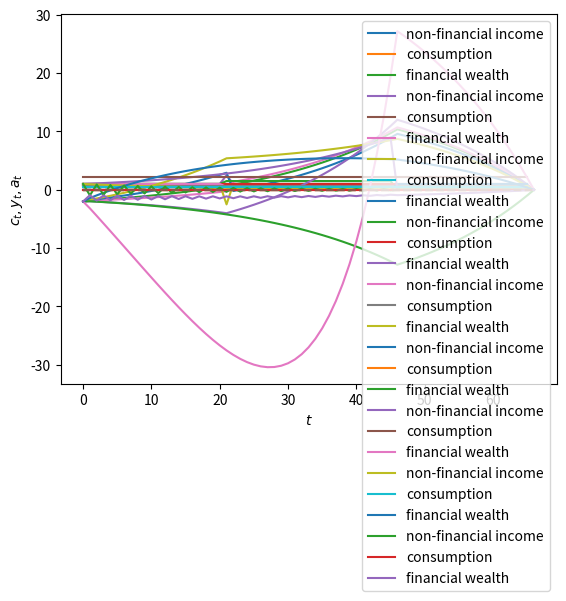
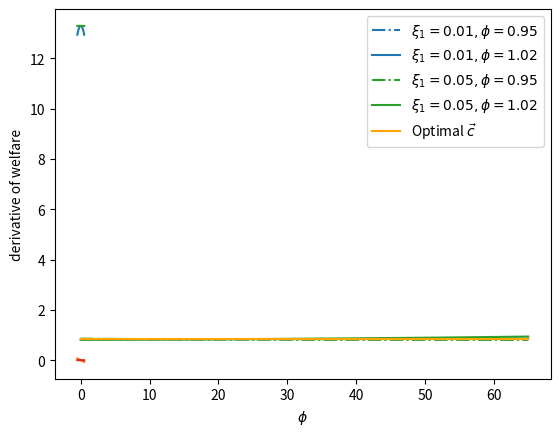

Source code (Python) for these figures, in order:
import numpy as np
import matplotlib.pyplot as plt
from collections import namedtuple

ConsumptionSmoothing = namedtuple("ConsumptionSmoothing", 
                        ["R", "g1", "g2", "β_seq", "T"])

def create_consumption_smoothing_model(R=1.05, g1=1, g2=1/2, T=65):
    β = 1/R
    β_seq = np.array([β**i for i in range(T+1)])
    return ConsumptionSmoothing(R, g1, g2, 
                                β_seq, T)

def compute_optimal(model, a0, y_seq):
    R, T = model.R, model.T

    # non-financial wealth
    h0 = model.β_seq @ y_seq     # since β = 1/R

    # c0
    c0 = (1 - 1/R) / (1 - (1/R)**(T+1)) * (a0 + h0)
    c_seq = c0*np.ones(T+1)

    # verify
    A = np.diag(-R*np.ones(T), k=-1) + np.eye(T+1)
    b = y_seq - c_seq
    b[0] = b[0] + a0

    a_seq = np.linalg.inv(A) @ b
    a_seq = np.concatenate([[a0], a_seq])

    return c_seq, a_seq, h0

# Financial wealth
a0 = -2     # such as "student debt"

# non-financial Income process
y_seq = np.concatenate([np.ones(46), np.zeros(20)])

cs_model = create_consumption_smoothing_model()
c_seq, a_seq, h0 = compute_optimal(cs_model, a0, y_seq)

print('check a_T+1=0:', 
      np.abs(a_seq[-1] - 0) <= 1e-8)

# Sequence Length
T = cs_model.T

plt.plot(range(T+1), y_seq, label='non-financial income')
plt.plot(range(T+1), c_seq, label='consumption')
plt.plot(range(T+2), a_seq, label='financial wealth')
plt.plot(range(T+2), np.zeros(T+2), '--')

plt.legend()
plt.xlabel(r'$t$')
plt.ylabel(r'$c_t,y_t,a_t$')
plt.show()

def welfare(model, c_seq):
    β_seq, g1, g2 = model.β_seq, model.g1, model.g2

    u_seq = g1 * c_seq - g2/2 * c_seq**2
    return β_seq @ u_seq

print('Welfare:', welfare(cs_model, c_seq))

def plot_cs(model,    # consumption smoothing model      
            a0,       # initial financial wealth
            y_seq     # non-financial income process
           ):
    
    # Compute optimal consumption
    c_seq, a_seq, h0 = compute_optimal(model, a0, y_seq)
    
    # Sequence length
    T = cs_model.T
    
    # Generate plot
    plt.plot(range(T+1), y_seq, label='non-financial income')
    plt.plot(range(T+1), c_seq, label='consumption')
    plt.plot(range(T+2), a_seq, label='financial wealth')
    plt.plot(range(T+2), np.zeros(T+2), '--')
    
    plt.legend()
    plt.xlabel(r'$t$')
    plt.ylabel(r'$c_t,y_t,a_t$')
    plt.show()

# Windfall W_0 = 2.5
y_seq_pos = np.concatenate([np.ones(21), np.array([2.5]), np.ones(24), np.zeros(20)])

plot_cs(cs_model, a0, y_seq_pos)

# Disaster W_0 = -2.5
y_seq_neg = np.concatenate([np.ones(21), np.array([-2.5]), np.ones(24), np.zeros(20)])

plot_cs(cs_model, a0, y_seq_neg)

# Positive permanent income change W = 0.5 when t >= 21
y_seq_pos = np.concatenate(
    [np.ones(21), 1.5*np.ones(25), np.zeros(20)])

plot_cs(cs_model, a0, y_seq_pos)

# Negative permanent income change W = -0.5 when t >= 21
y_seq_neg = np.concatenate(
    [np.ones(21), .5*np.ones(25), np.zeros(20)])

plot_cs(cs_model, a0, y_seq_neg)

# Late starter
y_seq_late = np.concatenate(
    [np.zeros(46), np.ones(20)])

plot_cs(cs_model, a0, y_seq_late)

# Geometric earner parameters where λ = 1.05
λ = 1.05
y_0 = 1
t_max = 46

# Generate geometric y sequence
geo_seq = λ ** np.arange(t_max) * y_0 
y_seq_geo = np.concatenate(
            [geo_seq, np.zeros(20)])

plot_cs(cs_model, a0, y_seq_geo)

λ = 0.95

geo_seq = λ ** np.arange(t_max) * y_0 
y_seq_geo = np.concatenate(
            [geo_seq, np.zeros(20)])

plot_cs(cs_model, a0, y_seq_geo)

λ = -0.95

geo_seq = λ ** np.arange(t_max) * y_0 
y_seq_geo = np.concatenate(
            [geo_seq, np.zeros(20)])

plot_cs(cs_model, a0, y_seq_geo)

def compute_variation(model, ξ1, ϕ, a0, y_seq, verbose=1):
    R, T, β_seq = model.R, model.T, model.β_seq

    ξ0 = ξ1*((1 - 1/R) / (1 - (1/R)**(T+1))) * ((1 - (ϕ/R)**(T+1)) / (1 - ϕ/R))
    v_seq = np.array([(ξ1*ϕ**t - ξ0) for t in range(T+1)])
    
    if verbose == 1:
        print('check feasible:', np.isclose(β_seq @ v_seq, 0))     # since β = 1/R

    c_opt, _, _ = compute_optimal(model, a0, y_seq)
    cvar_seq = c_opt + v_seq

    return cvar_seq

fig, ax = plt.subplots()

ξ1s = [.01, .05]
ϕs= [.95, 1.02]
colors = {.01: 'tab:blue', .05: 'tab:green'}

params = np.array(np.meshgrid(ξ1s, ϕs)).T.reshape(-1, 2)

for i, param in enumerate(params):
    ξ1, ϕ = param
    print(f'variation {i}: ξ1={ξ1}, ϕ={ϕ}')
    cvar_seq = compute_variation(model=cs_model, 
                                 ξ1=ξ1, ϕ=ϕ, a0=a0, 
                                 y_seq=y_seq)
    print(f'welfare={welfare(cs_model, cvar_seq)}')
    print('-'*64)
    if i % 2 == 0:
        ls = '-.'
    else: 
        ls = '-'  
    ax.plot(range(T+1), cvar_seq, ls=ls, 
            color=colors[ξ1], 
            label=fr'$\xi_1 = {ξ1}, \phi = {ϕ}$')

plt.plot(range(T+1), c_seq, 
         color='orange', label=r'Optimal $\vec{c}$ ')

plt.legend()
plt.xlabel(r'$t$')
plt.ylabel(r'$c_t$')
plt.show()

def welfare_rel(ξ1, ϕ):
    """
    Compute welfare of variation sequence 
    for given ϕ, ξ1 with a consumption smoothing model
    """
    
    cvar_seq = compute_variation(cs_model, ξ1=ξ1, 
                                 ϕ=ϕ, a0=a0, 
                                 y_seq=y_seq, 
                                 verbose=0)
    return welfare(cs_model, cvar_seq)

# Vectorize the function to allow array input
welfare_vec = np.vectorize(welfare_rel)

ξ1_arr = np.linspace(-0.5, 0.5, 20)

plt.plot(ξ1_arr, welfare_vec(ξ1_arr, 1.02))
plt.ylabel('welfare')
plt.xlabel(r'$\xi_1$')
plt.show()

welfare_grad = welfare_vec(ξ1_arr, 1.02)
welfare_grad = np.gradient(welfare_grad)
plt.plot(ξ1_arr, welfare_grad)
plt.ylabel('derivative of welfare')
plt.xlabel(r'$\xi_1$')
plt.show()

ϕ_arr = np.linspace(-0.5, 0.5, 20)

plt.plot(ξ1_arr, welfare_vec(0.05, ϕ_arr))
plt.ylabel('welfare')
plt.xlabel(r'$\phi$')
plt.show()

welfare_grad = welfare_vec(0.05, ϕ_arr)
welfare_grad = np.gradient(welfare_grad)
plt.plot(ξ1_arr, welfare_grad)
plt.ylabel('derivative of welfare')
plt.xlabel(r'$\phi$')
plt.show()